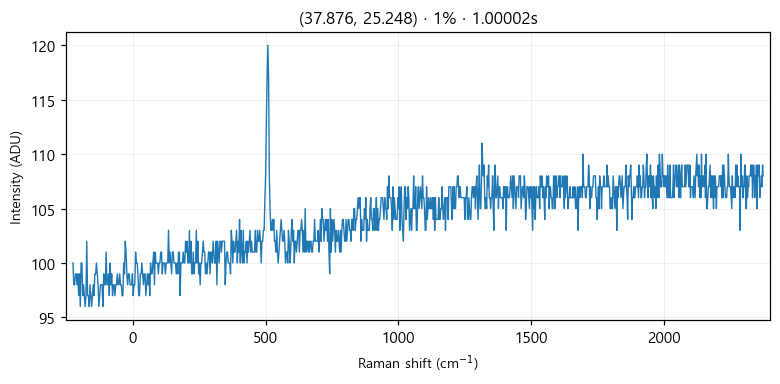

The data file committed next to this chart (first rows):
# laser_power_pct, 1
# exposure_time, 1
# laser_nm, 532
# mode, single
pixel_index, raman_shift_cm-1, wavelength_nm, intensity
0, -224.8, 525.7, 100.0
1, -221.8, 525.8, 98.0
2, -218.7, 525.9, 98.0
3, -215.6, 526, 99.0
4, -212.6, 526.1, 99.0
5, -209.5, 526.2, 98.0
6, -206.5, 526.2, 99.0
7, -203.4, 526.3, 97.0
8, -200.3, 526.4, 99.0
9, -197.3, 526.5, 96.0
10, -194.2, 526.6, 100.0
11, -191.2, 526.7, 100.0
12, -188.1, 526.7, 97.0
13, -185.1, 526.8, 98.0
14, -182, 526.9, 97.0
15, -179, 527, 96.0
16, -175.9, 527.1, 97.0
17, -172.9, 527.2, 102.0
18, -169.8, 527.3, 97.0
19, -166.8, 527.3, 97.0
20, -163.7, 527.4, 96.0
21, -160.7, 527.5, 98.0
22, -157.6, 527.6, 97.0
23, -154.6, 527.7, 96.0
24, -151.6, 527.8, 97.0
25, -148.5, 527.9, 98.0
26, -145.5, 527.9, 97.0
27, -142.4, 528, 99.0
28, -139.4, 528.1, 99.0
29, -136.4, 528.2, 100.0
30, -133.3, 528.3, 99.0
31, -130.3, 528.4, 98.0
32, -127.3, 528.4, 96.0
33, -124.3, 528.5, 97.0
34, -121.2, 528.6, 98.0
35, -118.2, 528.7, 98.0
36, -115.2, 528.8, 98.0
37, -112.2, 528.9, 96.0
38, -109.1, 529, 99.0
39, -106.1, 529, 98.0
40, -103.1, 529.1, 98.0
41, -100.1, 529.2, 101.0
42, -97.05, 529.3, 98.0
43, -94.03, 529.4, 98.0
44, -91.01, 529.5, 99.0
45, -88, 529.5, 97.0
46, -84.98, 529.6, 100.0
47, -81.97, 529.7, 98.0
48, -78.96, 529.8, 99.0
49, -75.95, 529.9, 97.0
50, -72.94, 530, 98.0
51, -69.93, 530, 98.0
52, -66.93, 530.1, 97.0
53, -63.92, 530.2, 98.0
54, -60.92, 530.3, 98.0
55, -57.91, 530.4, 99.0
... 968 more rows
